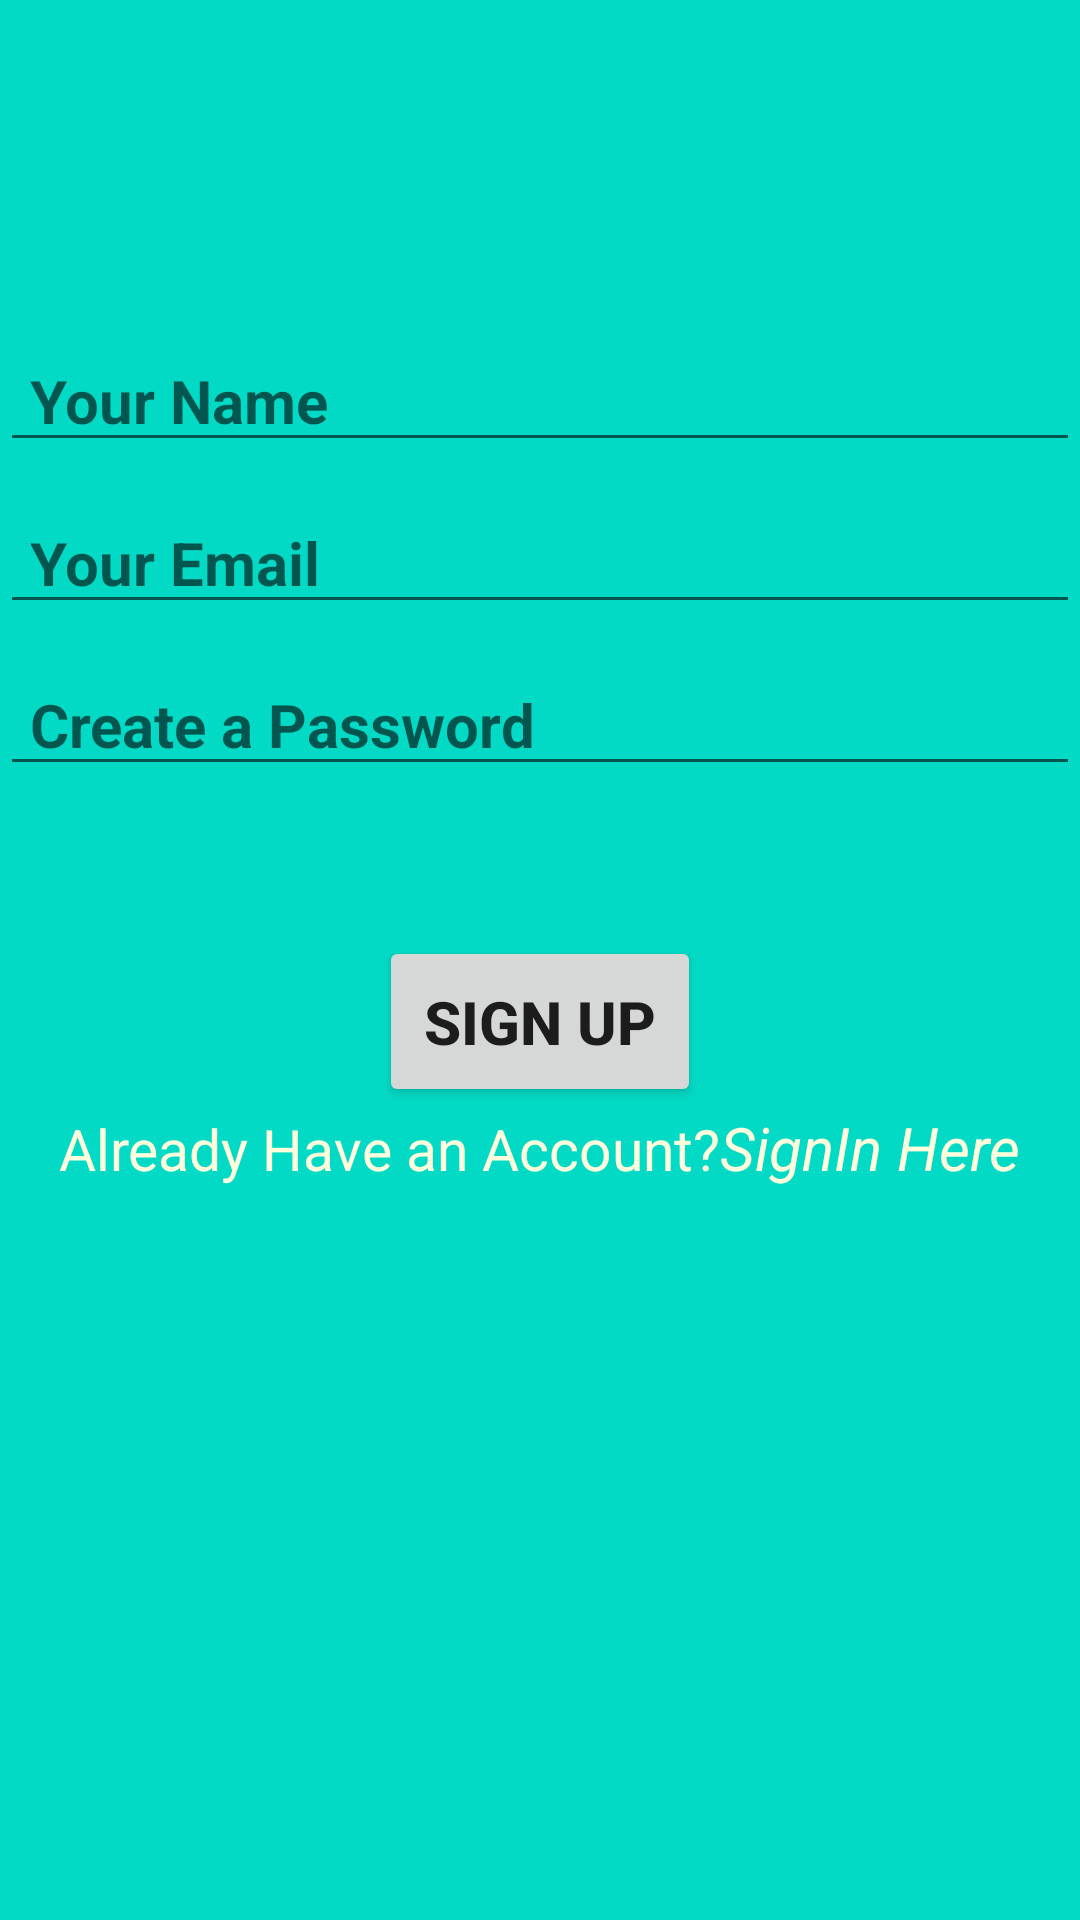

Produce the Android XML layout that renders to this screen, including the resource entries it uses.
<!-- AndroidManifest.xml: application theme Theme.F_baseSignIn -->
<!-- res/layout/activity_sign_up.xml -->
<?xml version="1.0" encoding="utf-8"?>
<LinearLayout xmlns:android="http://schemas.android.com/apk/res/android"
    xmlns:app="http://schemas.android.com/apk/res-auto"
    xmlns:tools="http://schemas.android.com/tools"
    android:layout_width="match_parent"
    android:layout_height="match_parent"
    android:orientation="vertical"
    android:background="@color/teal_200"
    tools:context=".MainActivity">


    <EditText
        android:layout_marginTop="100dp"
        android:layout_width="match_parent"
        android:layout_height="wrap_content"
        android:paddingTop="20sp"
        android:paddingLeft="10dp"
        android:textStyle="bold"
        android:textSize="20sp"
        android:paddingRight="10dp"
        android:hint="Your Name"
        android:id="@+id/userNameId"
        />

    <EditText
        android:layout_width="match_parent"
        android:layout_height="wrap_content"
        android:paddingTop="20sp"
        android:paddingLeft="10dp"
        android:textStyle="bold"
        android:textSize="20sp"
        android:paddingRight="10dp"
        android:hint="Your Email"
        android:id="@+id/emailId"
        />

    <EditText
        android:layout_width="match_parent"
        android:layout_height="wrap_content"
        android:paddingTop="20sp"
        android:paddingLeft="10dp"
        android:textStyle="bold"
        android:textSize="20sp"
        android:paddingRight="10dp"
        android:hint="Create a Password"
        android:id="@+id/passwordId"
        />

    <Button
        android:layout_width="wrap_content"
        android:layout_height="wrap_content"
        android:layout_gravity="center_horizontal"
        android:layout_marginTop="50dp"
        android:text="Sign up"
        android:textSize="20sp"
        android:textStyle="bold"
        android:padding="15dp"
        android:id="@+id/buttonId"
        />

    <LinearLayout
        android:layout_width="match_parent"
        android:layout_height="wrap_content"
        android:orientation="horizontal"
        android:gravity="center_horizontal"
        >

        <TextView
            android:textColor="#ffd"
            android:layout_width="wrap_content"
            android:layout_height="wrap_content"
            android:textStyle="normal"
            android:textSize="19dp"
            android:text="Already Have an Account?"
            />

        <TextView
            android:layout_width="wrap_content"
            android:layout_height="wrap_content"
            android:textStyle="italic"
            android:textSize="20dp"
            android:text="SignIn Here"
            android:id="@+id/signInId"
            android:textColor="#ffd"
            />

    </LinearLayout>



</LinearLayout>
<!-- resources referenced by this layout -->
<resources>
  <style name="Theme.F_baseSignIn" parent="Theme.MaterialComponents.DayNight.DarkActionBar">
          
          <item name="colorPrimary">@color/purple_500</item>
          <item name="colorPrimaryVariant">@color/purple_700</item>
          <item name="colorOnPrimary">@color/white</item>
          
          <item name="colorSecondary">@color/teal_200</item>
          <item name="colorSecondaryVariant">@color/teal_700</item>
          <item name="colorOnSecondary">@color/black</item>
          
          <item name="android:statusBarColor">?attr/colorPrimaryVariant</item>
          
      </style>
  <!-- not gathered from this repository: default colours our renderer supplied (Android Studio template values) -->
  <color name="purple_500">#FF6200EE</color>
  <color name="purple_700">#FF3700B3</color>
  <color name="teal_200">#FF03DAC5</color>
  <color name="teal_700">#FF018786</color>
  <color name="black">#FF000000</color>
  <color name="white">#FFFFFFFF</color>
</resources>
